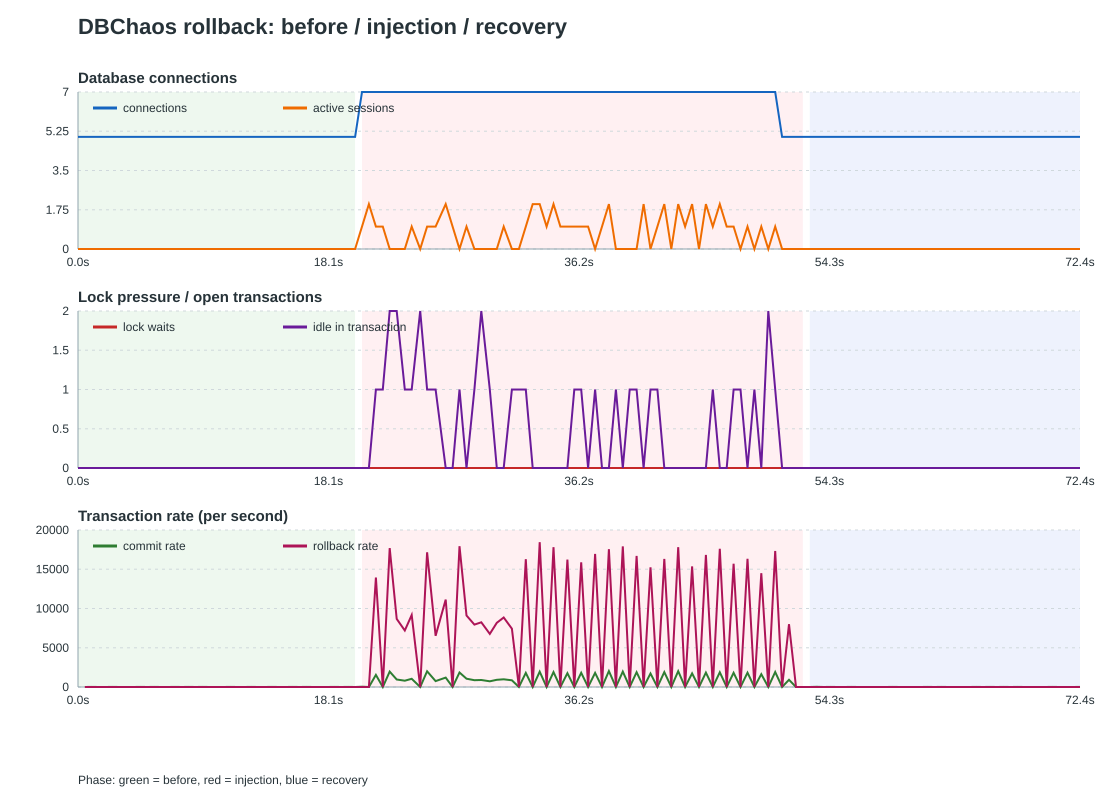

Data behind this chart, as committed beside it:
epoch_seconds, elapsed_seconds, phase, connections, active_sessions, lock_waits, idle_in_transaction, xact_commit, xact_rollback
1791894809, 0.000, before, 5, 0, 0, 0, 1040540, 208349
1791894809, 0.501, before, 5, 0, 0, 0, 1040540, 208349
1791894810, 1.001, before, 5, 0, 0, 0, 1040544, 208349
1791894810, 1.501, before, 5, 0, 0, 0, 1040546, 208349
1791894811, 2.001, before, 5, 0, 0, 0, 1040546, 208349
1791894811, 2.501, before, 5, 0, 0, 0, 1040550, 208349
1791894812, 3.001, before, 5, 0, 0, 0, 1040552, 208349
1791894812, 3.502, before, 5, 0, 0, 0, 1040554, 208349
1791894813, 4.002, before, 5, 0, 0, 0, 1040554, 208349
1791894813, 4.502, before, 5, 0, 0, 0, 1040558, 208349
1791894814, 5.002, before, 5, 0, 0, 0, 1040558, 208349
1791894814, 5.502, before, 5, 0, 0, 0, 1040562, 208349
1791894815, 6.003, before, 5, 0, 0, 0, 1040564, 208349
1791894815, 6.503, before, 5, 0, 0, 0, 1040564, 208349
1791894816, 7.003, before, 5, 0, 0, 0, 1040568, 208349
1791894816, 7.503, before, 5, 0, 0, 0, 1040568, 208349
1791894817, 8.003, before, 5, 0, 0, 0, 1040572, 208349
1791894817, 8.503, before, 5, 0, 0, 0, 1040572, 208349
1791894818, 9.004, before, 5, 0, 0, 0, 1040576, 208349
1791894818, 9.504, before, 5, 0, 0, 0, 1040578, 208349
1791894819, 10, before, 5, 0, 0, 0, 1040580, 208349
1791894819, 10.5, before, 5, 0, 0, 0, 1040580, 208349
1791894820, 11, before, 5, 0, 0, 0, 1040584, 208349
1791894820, 11.51, before, 5, 0, 0, 0, 1040586, 208349
1791894821, 12.01, before, 5, 0, 0, 0, 1040587, 208349
1791894821, 12.51, before, 5, 0, 0, 0, 1040592, 208349
1791894822, 13.01, before, 5, 0, 0, 0, 1040594, 208349
1791894822, 13.51, before, 5, 0, 0, 0, 1040594, 208349
1791894823, 14.01, before, 5, 0, 0, 0, 1040598, 208349
1791894823, 14.51, before, 5, 0, 0, 0, 1040600, 208349
1791894824, 15.01, before, 5, 0, 0, 0, 1040600, 208349
1791894824, 15.51, before, 5, 0, 0, 0, 1040604, 208349
1791894825, 16.01, before, 5, 0, 0, 0, 1040604, 208349
1791894825, 16.51, before, 5, 0, 0, 0, 1040608, 208349
1791894826, 17.01, before, 5, 0, 0, 0, 1040610, 208349
1791894826, 17.51, before, 5, 0, 0, 0, 1040612, 208349
1791894827, 18.01, before, 5, 0, 0, 0, 1040612, 208349
1791894827, 18.51, before, 5, 0, 0, 0, 1040616, 208349
1791894828, 19.01, before, 5, 0, 0, 0, 1040616, 208349
1791894828, 19.51, before, 5, 0, 0, 0, 1040620, 208349
1791894829, 20.01, before, 5, 0, 0, 0, 1040622, 208349
1791894829, 20.51, injecting, 7, 1, 0, 0, 1040639, 208349
1791894830, 21.01, injecting, 7, 2, 0, 0, 1040639, 208349
1791894830, 21.51, injecting, 7, 1, 0, 1, 1041407, 215326
1791894831, 22.01, injecting, 7, 1, 0, 1, 1041407, 215326
1791894831, 22.51, injecting, 7, 0, 0, 2, 1042392, 224194
1791894832, 23.01, injecting, 7, 0, 0, 2, 1042872, 228534
1791894832, 23.59, injecting, 7, 0, 0, 1, 1043338, 232741
1791894833, 24.09, injecting, 7, 1, 0, 1, 1043863, 237325
1791894833, 24.71, injecting, 7, 0, 0, 2, 1043863, 237325
1791894834, 25.21, injecting, 7, 1, 0, 1, 1044864, 245919
1791894834, 25.82, injecting, 7, 1, 0, 1, 1045325, 249920
1791894835, 26.55, injecting, 7, 2, 0, 0, 1046195, 257991
1791894836, 27.05, injecting, 7, 1, 0, 0, 1046195, 257991
1791894836, 27.55, injecting, 7, 0, 0, 1, 1047118, 266958
1791894837, 28.05, injecting, 7, 1, 0, 0, 1047647, 271511
1791894837, 28.62, injecting, 7, 0, 0, 1, 1048148, 276080
1791894838, 29.12, injecting, 7, 0, 0, 2, 1048594, 280201
1791894838, 29.74, injecting, 7, 0, 0, 1, 1049042, 284357
1791894839, 30.24, injecting, 7, 0, 0, 0, 1049503, 288447
... 84 more rows
